Run: headless pygame with SDL's dummy video driver; simulated clock (each Clock.tick advances the game by its frame time, no real sleeping); random seed 0; keys injected as events and as key.get_pressed() state; no mouse input.
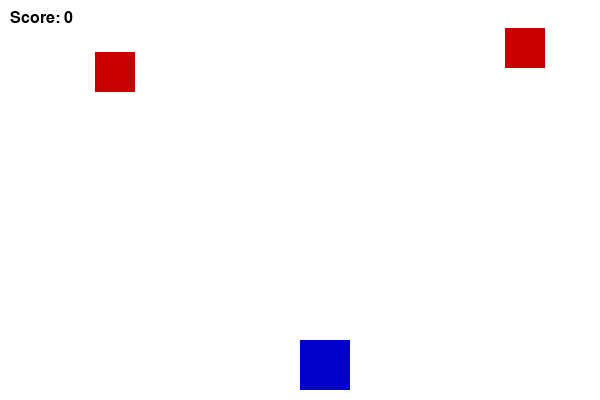
Frame 1 of 2 · flips 1–60 · no input
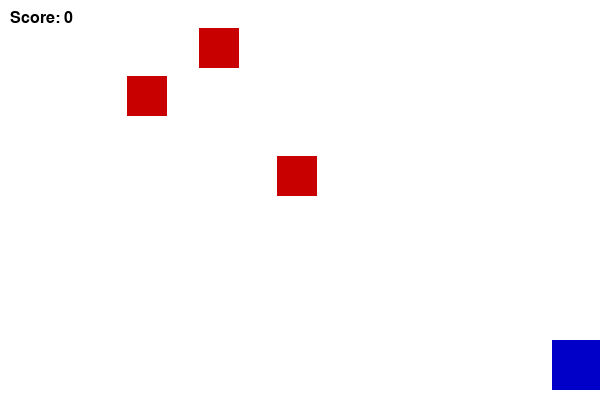
Frame 2 of 2 · flips 61–180 · tapped SPACE, RETURN · held RIGHT (→), D

The pygame program that drew these frames:

import pygame
import random
import sys

pygame.init()

# Screen setup
WIDTH, HEIGHT = 600, 400
screen = pygame.display.set_mode((WIDTH, HEIGHT))
pygame.display.set_caption("Scorpion Survival")

# Colors
WHITE = (255, 255, 255)
BLACK = (0, 0, 0)
BLUE  = (0, 0, 200)
RED   = (200, 0, 0)
YELLOW = (255, 200, 0)

# Player setup
player_size = 50
player = pygame.Rect(WIDTH//2, HEIGHT - player_size - 10, player_size, player_size)
player_speed = 7

# Enemy setup
enemy_size = 40
enemies = []
enemy_speed = 4

# Missile setup
missiles = []
missile_speed = 8

# Score
score = 0
font = pygame.font.SysFont("Arial", 24)

clock = pygame.time.Clock()

def draw_window():
    screen.fill(WHITE)
    pygame.draw.rect(screen, BLUE, player)
    for enemy in enemies:
        pygame.draw.rect(screen, RED, enemy)
    for missile in missiles:
        pygame.draw.rect(screen, YELLOW, missile)
    score_text = font.render(f"Score: {score}", True, BLACK)
    screen.blit(score_text, (10, 10))
    pygame.display.update()

def main():
    global score
    running = True
    while running:
        clock.tick(30)
        
        # Event handling
        for event in pygame.event.get():
            if event.type == pygame.QUIT:
                running = False
                pygame.quit()
                sys.exit()
            if event.type == pygame.KEYDOWN:
                if event.key == pygame.K_SPACE:
                    missiles.append(pygame.Rect(player.centerx - 5, player.top, 10, 20))
        
        # Player movement
        keys = pygame.key.get_pressed()
        if keys[pygame.K_LEFT] and player.left > 0:
            player.x -= player_speed
        if keys[pygame.K_RIGHT] and player.right < WIDTH:
            player.x += player_speed
        
        # Enemy spawning
        if random.randint(1, 25) == 1:
            x_pos = random.randint(0, WIDTH - enemy_size)
            enemies.append(pygame.Rect(x_pos, 0, enemy_size, enemy_size))
        
        # Enemy movement
        for enemy in enemies[:]:
            enemy.y += enemy_speed
            if enemy.top > HEIGHT:
                enemies.remove(enemy)
            if enemy.colliderect(player):
                print("Game Over! Final Score:", score)
                running = False
        
        # Missile movement
        for missile in missiles[:]:
            missile.y -= missile_speed
            if missile.bottom < 0:
                missiles.remove(missile)
            else:
                for enemy in enemies[:]:
                    if missile.colliderect(enemy):
                        enemies.remove(enemy)
                        missiles.remove(missile)
                        score += 1
                        break
        
        draw_window()

if __name__ == "__main__":
    main()
 
